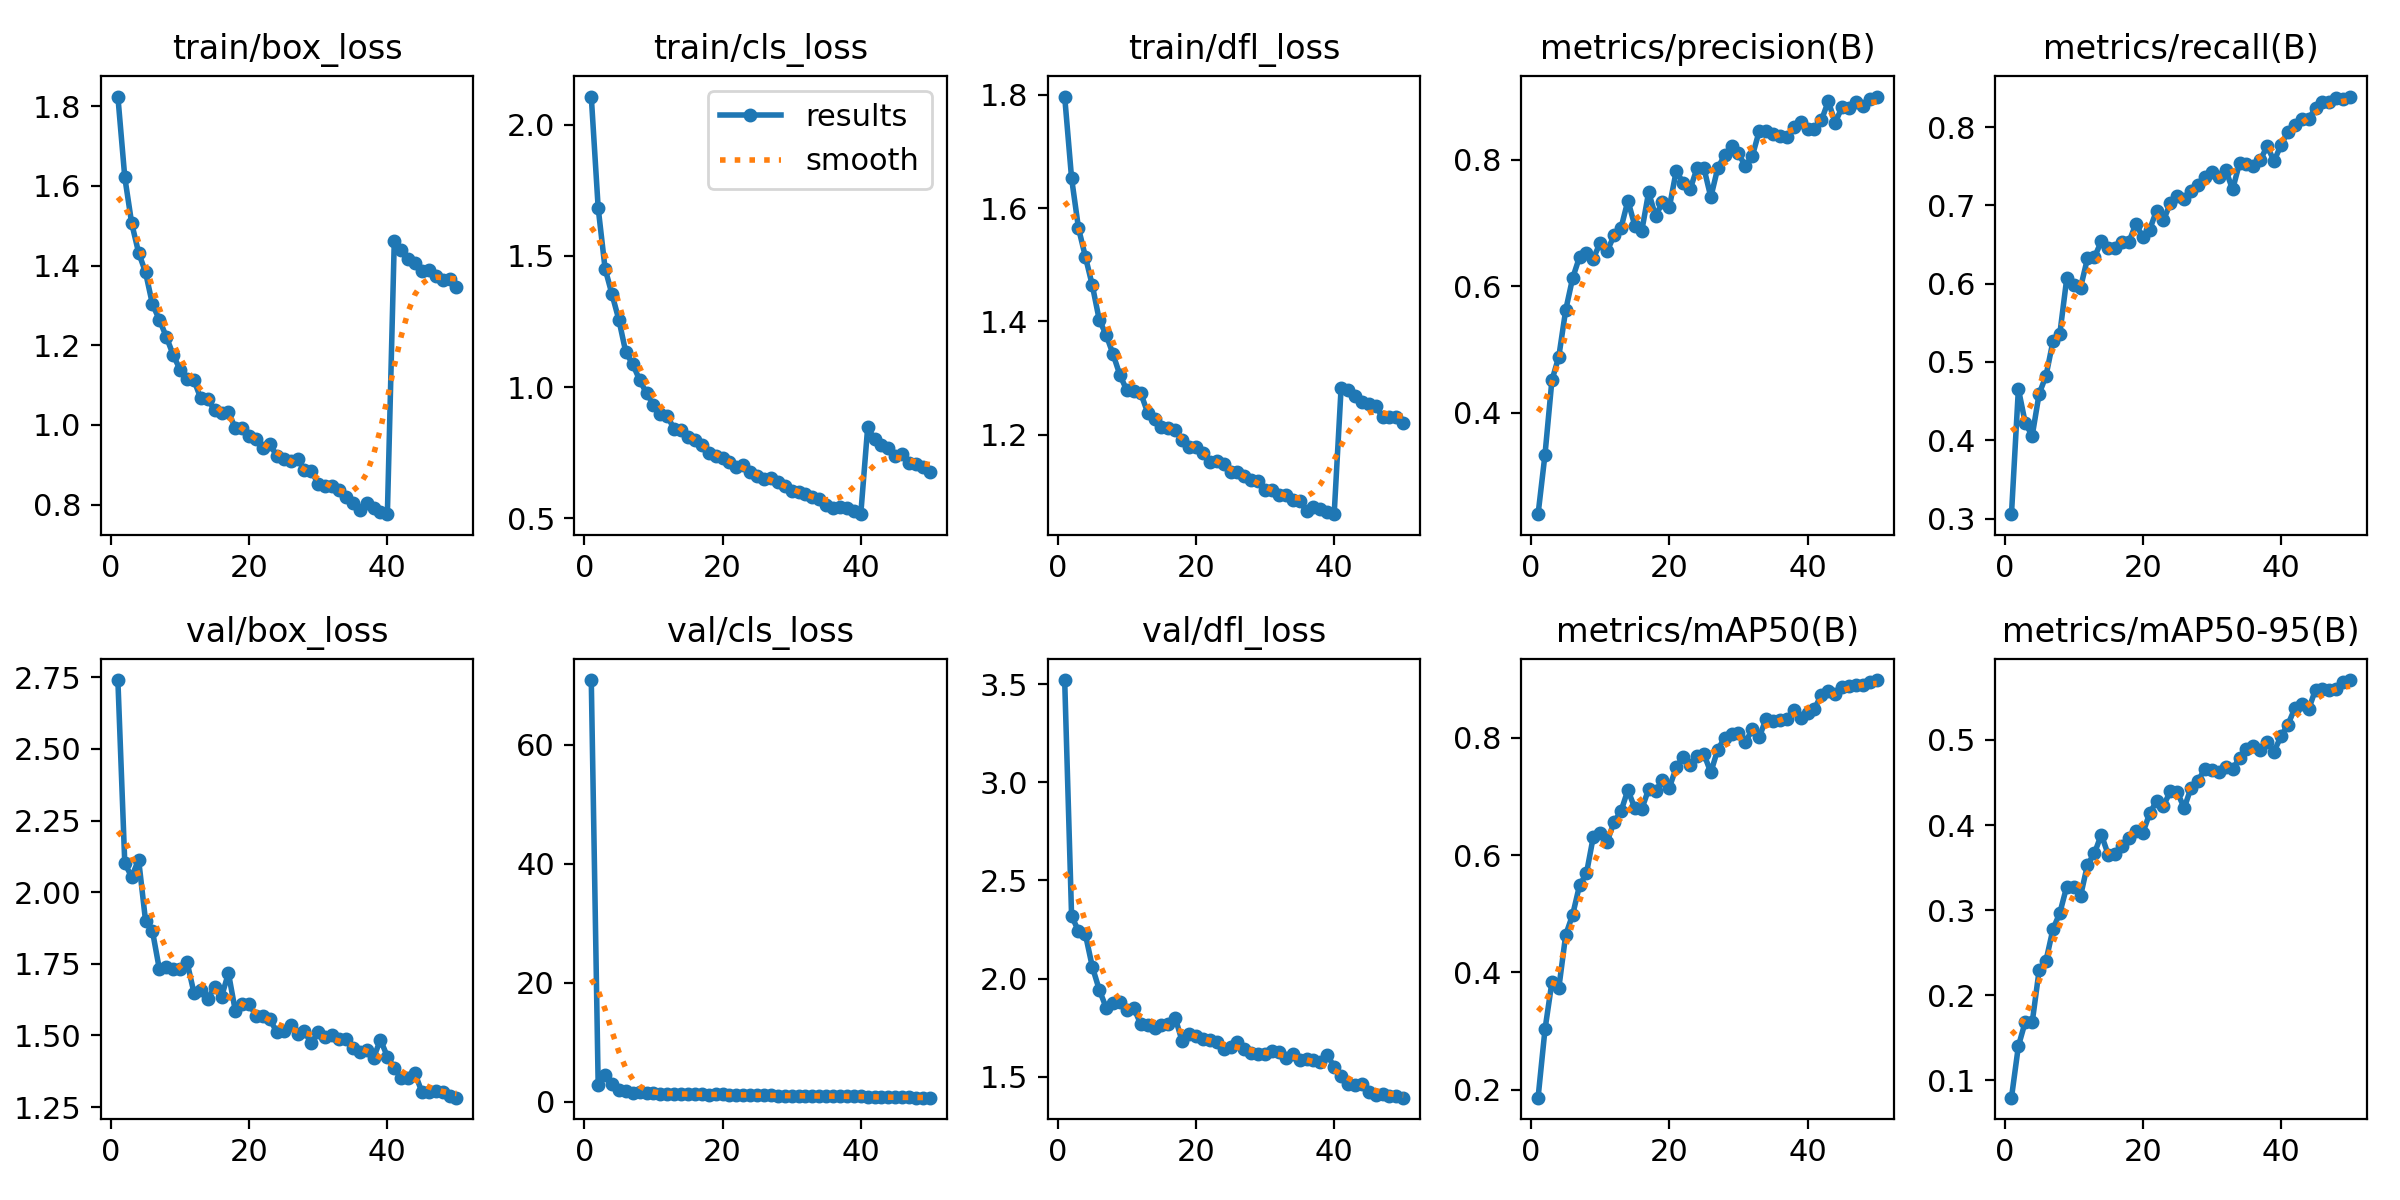

Source data for this figure (header and first rows):
epoch, time, train/box_loss, train/cls_loss, train/dfl_loss, metrics/precision(B), metrics/recall(B), metrics/mAP50(B), metrics/mAP50-95(B), val/box_loss, val/cls_loss, val/dfl_loss, lr/pg0, lr/pg1, lr/pg2
1, 58.38, 1.824, 2.107, 1.797, 0.2393, 0.3056, 0.1864, 0.07974, 2.74, 70.9, 3.521, 0.0701, 0.003322, 0.003322
2, 114.1, 1.622, 1.682, 1.652, 0.3333, 0.4656, 0.3027, 0.1403, 2.101, 2.779, 2.319, 0.03997, 0.006524, 0.006524
3, 168.9, 1.506, 1.451, 1.565, 0.4507, 0.4219, 0.3832, 0.169, 2.053, 4.494, 2.242, 0.009704, 0.009593, 0.009593
4, 223.5, 1.433, 1.353, 1.514, 0.4885, 0.4057, 0.3731, 0.1682, 2.114, 2.942, 2.225, 0.009406, 0.009406, 0.009406
5, 277.2, 1.383, 1.256, 1.464, 0.5622, 0.4592, 0.4641, 0.2293, 1.901, 2.039, 2.06, 0.009208, 0.009208, 0.009208
6, 331.3, 1.303, 1.132, 1.403, 0.6126, 0.4824, 0.4981, 0.2408, 1.865, 1.813, 1.943, 0.00901, 0.00901, 0.00901
7, 385.4, 1.264, 1.087, 1.376, 0.646, 0.5263, 0.5484, 0.2776, 1.732, 1.569, 1.852, 0.008812, 0.008812, 0.008812
8, 439.6, 1.222, 1.027, 1.342, 0.6518, 0.5362, 0.5688, 0.2968, 1.74, 1.677, 1.877, 0.008614, 0.008614, 0.008614
9, 502.5, 1.176, 0.9762, 1.305, 0.6436, 0.6069, 0.6317, 0.3278, 1.733, 1.49, 1.879, 0.008416, 0.008416, 0.008416
10, 556.5, 1.139, 0.9331, 1.278, 0.6689, 0.5979, 0.6376, 0.3273, 1.732, 1.45, 1.839, 0.008218, 0.008218, 0.008218
11, 610.4, 1.116, 0.8975, 1.276, 0.6552, 0.595, 0.6229, 0.3168, 1.757, 1.401, 1.849, 0.00802, 0.00802, 0.00802
12, 664, 1.113, 0.8886, 1.274, 0.6802, 0.6323, 0.6568, 0.3535, 1.65, 1.305, 1.77, 0.007822, 0.007822, 0.007822
13, 721.3, 1.066, 0.8401, 1.239, 0.6917, 0.6337, 0.6747, 0.3667, 1.659, 1.351, 1.762, 0.007624, 0.007624, 0.007624
14, 775.6, 1.066, 0.8348, 1.227, 0.7351, 0.6539, 0.7112, 0.3889, 1.626, 1.259, 1.75, 0.007426, 0.007426, 0.007426
15, 829.6, 1.036, 0.8086, 1.214, 0.6954, 0.6455, 0.6797, 0.3652, 1.67, 1.302, 1.762, 0.007228, 0.007228, 0.007228
16, 883.5, 1.03, 0.7963, 1.212, 0.6868, 0.6461, 0.6782, 0.3665, 1.635, 1.287, 1.768, 0.00703, 0.00703, 0.00703
17, 937, 1.031, 0.7806, 1.209, 0.7484, 0.6533, 0.7126, 0.3749, 1.718, 1.264, 1.799, 0.006832, 0.006832, 0.006832
18, 990.5, 0.9923, 0.7484, 1.19, 0.7107, 0.6536, 0.7098, 0.3845, 1.585, 1.209, 1.681, 0.006634, 0.006634, 0.006634
19, 1050, 0.992, 0.7366, 1.179, 0.7324, 0.6761, 0.7277, 0.3931, 1.609, 1.249, 1.716, 0.006436, 0.006436, 0.006436
20, 1103, 0.9722, 0.7287, 1.178, 0.7249, 0.6597, 0.7152, 0.3906, 1.61, 1.282, 1.708, 0.006238, 0.006238, 0.006238
21, 1156, 0.9659, 0.7149, 1.167, 0.7823, 0.6692, 0.7496, 0.4137, 1.568, 1.185, 1.69, 0.00604, 0.00604, 0.00604
22, 1209, 0.9411, 0.6945, 1.153, 0.7628, 0.6933, 0.7676, 0.4283, 1.567, 1.195, 1.688, 0.005842, 0.005842, 0.005842
23, 1263, 0.9514, 0.7028, 1.153, 0.753, 0.6811, 0.7541, 0.4229, 1.556, 1.212, 1.676, 0.005644, 0.005644, 0.005644
24, 1319, 0.9222, 0.6751, 1.148, 0.7862, 0.7028, 0.7685, 0.4397, 1.512, 1.083, 1.639, 0.005446, 0.005446, 0.005446
25, 1373, 0.9152, 0.6614, 1.135, 0.7865, 0.7119, 0.7724, 0.4384, 1.515, 1.117, 1.653, 0.005248, 0.005248, 0.005248
26, 1427, 0.91, 0.6505, 1.135, 0.7406, 0.7079, 0.741, 0.4201, 1.537, 1.139, 1.674, 0.00505, 0.00505, 0.00505
27, 1480, 0.9153, 0.652, 1.128, 0.7866, 0.7185, 0.78, 0.4441, 1.505, 1.078, 1.639, 0.004852, 0.004852, 0.004852
28, 1534, 0.8872, 0.6367, 1.12, 0.8069, 0.7254, 0.7998, 0.4521, 1.514, 1.042, 1.619, 0.004654, 0.004654, 0.004654
29, 1597, 0.885, 0.6224, 1.119, 0.8222, 0.7366, 0.8059, 0.4662, 1.472, 1.024, 1.617, 0.004456, 0.004456, 0.004456
30, 1651, 0.8512, 0.6044, 1.102, 0.8099, 0.742, 0.8077, 0.4646, 1.512, 0.9978, 1.618, 0.004258, 0.004258, 0.004258
31, 1705, 0.8464, 0.6001, 1.102, 0.7893, 0.7361, 0.7924, 0.4619, 1.494, 1.007, 1.632, 0.00406, 0.00406, 0.00406
32, 1759, 0.8457, 0.5909, 1.093, 0.8055, 0.7454, 0.8145, 0.468, 1.502, 1.004, 1.624, 0.003862, 0.003862, 0.003862
33, 1812, 0.8379, 0.5813, 1.094, 0.8449, 0.7203, 0.8008, 0.4657, 1.486, 1.046, 1.595, 0.003664, 0.003664, 0.003664
34, 1870, 0.8182, 0.5721, 1.084, 0.8458, 0.7539, 0.8328, 0.4788, 1.489, 0.9983, 1.613, 0.003466, 0.003466, 0.003466
35, 1924, 0.8029, 0.5521, 1.084, 0.8408, 0.7525, 0.8295, 0.4888, 1.455, 0.9513, 1.585, 0.003268, 0.003268, 0.003268
36, 1978, 0.7872, 0.539, 1.065, 0.8369, 0.7507, 0.8299, 0.4929, 1.444, 0.9745, 1.588, 0.00307, 0.00307, 0.00307
37, 2031, 0.8034, 0.5443, 1.073, 0.8358, 0.7574, 0.8313, 0.4881, 1.449, 0.9554, 1.587, 0.002872, 0.002872, 0.002872
38, 2085, 0.7907, 0.5386, 1.07, 0.8518, 0.7758, 0.8469, 0.4981, 1.422, 0.9043, 1.572, 0.002674, 0.002674, 0.002674
39, 2151, 0.782, 0.5287, 1.064, 0.8589, 0.7565, 0.8342, 0.4864, 1.485, 0.9448, 1.612, 0.002476, 0.002476, 0.002476
40, 2204, 0.776, 0.5154, 1.06, 0.848, 0.777, 0.8419, 0.5042, 1.426, 0.9174, 1.55, 0.002278, 0.002278, 0.002278
41, 2333, 1.462, 0.8466, 1.282, 0.848, 0.7937, 0.8496, 0.518, 1.387, 0.8522, 1.505, 0.00208, 0.00208, 0.00208
42, 2403, 1.439, 0.8011, 1.279, 0.8621, 0.803, 0.8733, 0.537, 1.35, 0.7949, 1.462, 0.001882, 0.001882, 0.001882
43, 2457, 1.417, 0.7777, 1.269, 0.8923, 0.8101, 0.8802, 0.5421, 1.35, 0.7786, 1.459, 0.001684, 0.001684, 0.001684
44, 2520, 1.405, 0.7662, 1.258, 0.8583, 0.8105, 0.8744, 0.5358, 1.368, 0.7788, 1.465, 0.001486, 0.001486, 0.001486
45, 2574, 1.387, 0.7385, 1.254, 0.8835, 0.8243, 0.8871, 0.5592, 1.303, 0.7507, 1.422, 0.001288, 0.001288, 0.001288
46, 2628, 1.388, 0.7431, 1.252, 0.882, 0.8316, 0.888, 0.5602, 1.303, 0.7436, 1.407, 0.00109, 0.00109, 0.00109
47, 2682, 1.373, 0.7117, 1.231, 0.8915, 0.8323, 0.8908, 0.5584, 1.307, 0.7369, 1.412, 0.000892, 0.000892, 0.000892
48, 2737, 1.364, 0.7067, 1.231, 0.885, 0.8365, 0.8907, 0.5595, 1.301, 0.7285, 1.404, 0.000694, 0.000694, 0.000694
49, 2790, 1.366, 0.6938, 1.231, 0.8961, 0.8358, 0.896, 0.5676, 1.29, 0.7097, 1.404, 0.000496, 0.000496, 0.000496
50, 2858, 1.347, 0.6774, 1.22, 0.8997, 0.839, 0.8985, 0.5704, 1.283, 0.7016, 1.393, 0.000298, 0.000298, 0.000298
